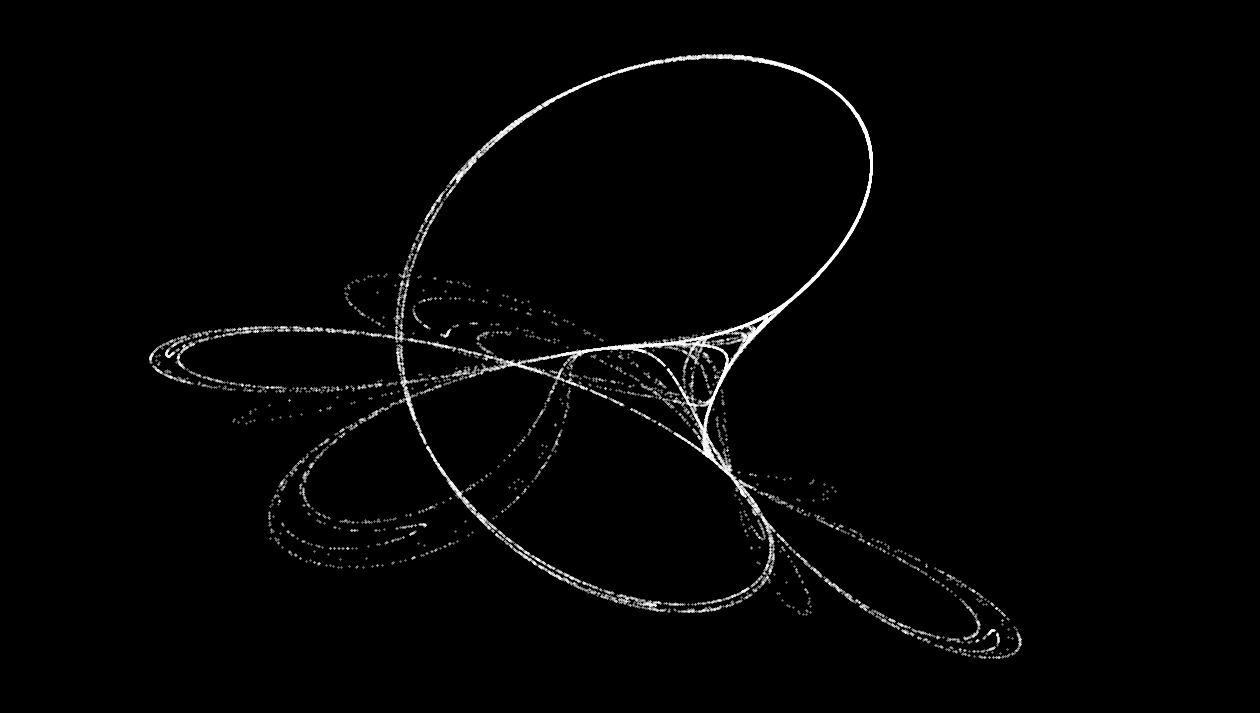

Recreate this plot in Python. (Note: this script raises an exception after producing the figure.)
import numpy as np
import matplotlib.pyplot as plt

def tink(points,x,y,a,b,c,d):
    """
    Iteratively builds two arrays representing the x,y coordinates of
    the Tinkerbell map.

    Arguments:

    points  - number of iterations and coordinates to generate.
    x,y     - initial x,y coordinate pair.
    a,b,c,d - coefficients for the dynamical system.

    Output:

    xs - numpy array of size (points,)
    ys - numpy array of size (points,)
    """
    xs = np.zeros(points)
    ys = np.zeros(points)
    for i in range(points):
        xp = x
        x = xp*xp - y*y + a*xp + b*y
        y = 2*xp*y + c*xp + d*y
        xs[i] = x
        ys[i] = y
    return xs,ys

def make_plot(pltx, plty, num):
    plt.figure(figsize=(16,9),facecolor="black")
    plt.scatter(pltx,plty,s=0.1,c="white")
    plt.axis('off')
    plt.xlim(-1.5,0.9)
    plt.ylim(-1.7,0.7)
    plt.savefig("./figures/tink_"+str(num).zfill(4),bbox_inches='tight',facecolor="black")
    plt.close()

if __name__ == "__main__":
    a,b,c,d = 0.9,-0.6013,2.0,0.50
    points=20000
    x,y=-0.72,-0.64
    
    pltx,plty = tink(points,x,y,a,b,c,d)
    
    make_plot(pltx,plty,0)
